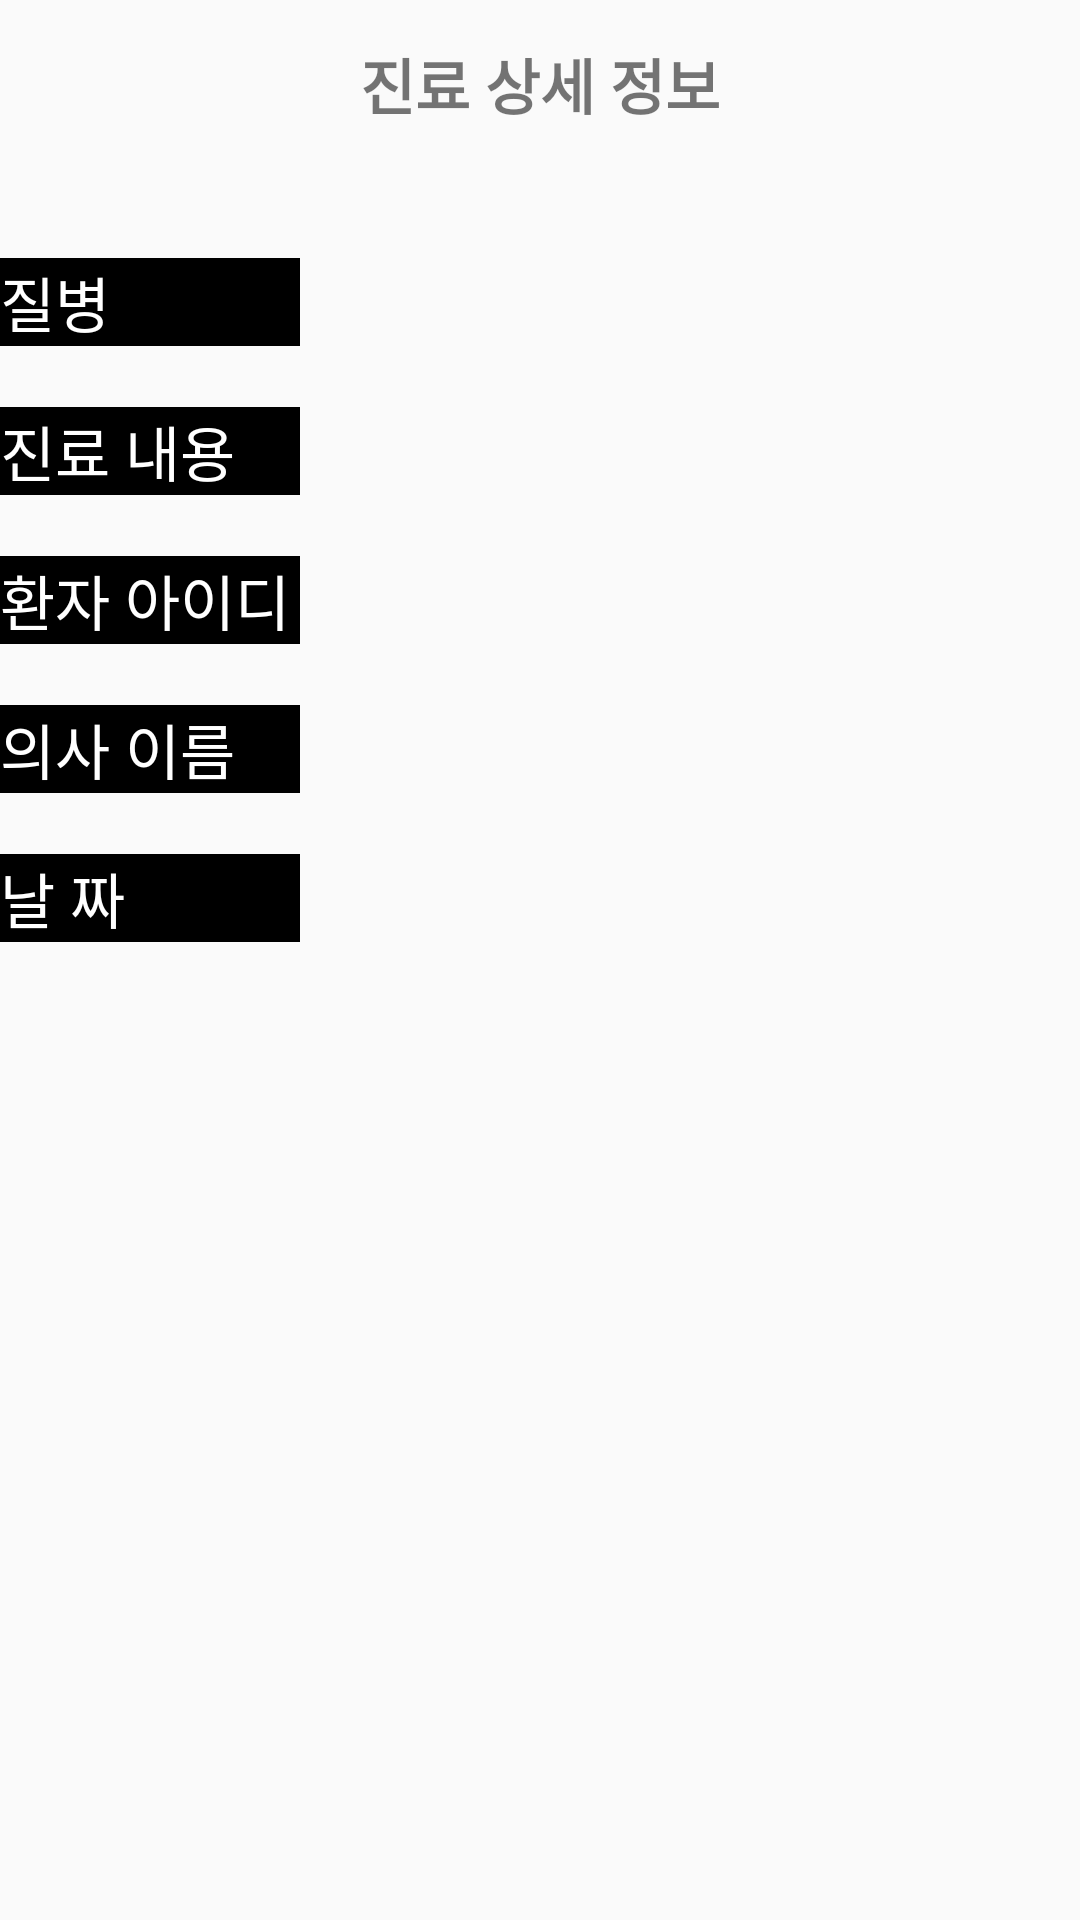

Here is an Android app screen rendered from its layout file. Give the layout XML and the strings, colors and styles it references.
<!-- AndroidManifest.xml: application theme AppTheme -->
<!-- res/layout/activity_medical_info2.xml -->
<?xml version="1.0" encoding="utf-8"?>
<LinearLayout xmlns:android="http://schemas.android.com/apk/res/android"
    xmlns:app="http://schemas.android.com/apk/res-auto"
    xmlns:tools="http://schemas.android.com/tools"
    android:layout_width="match_parent"
    android:layout_height="match_parent"
    android:orientation="vertical"
    tools:context=".MedicalInfo2Activity">
    <android.support.v7.widget.Toolbar

        android:id="@+id/my_toolbar"
        android:layout_width="match_parent"
        android:layout_height="?attr/actionBarSize"
        android:layout_alignParentTop="true"
        android:layout_centerHorizontal="true"
        >
        <FrameLayout
            android:layout_width="wrap_content"
            android:layout_height="wrap_content"
            android:layout_gravity="center">
            <TextView
                android:id="@+id/txv_toolbar"
                android:layout_width="wrap_content"
                android:layout_height="wrap_content"
                android:gravity="center"
                android:text="진료 상세 정보"
                android:textStyle="bold"
                android:textSize="20dp"

                />
        </FrameLayout>
    </android.support.v7.widget.Toolbar>



    <LinearLayout
        android:layout_marginTop="30dp"
        android:layout_width="match_parent"
        android:layout_height="wrap_content"

        android:orientation="vertical">

        <TextView
            android:layout_width="100dp"
            android:layout_height="wrap_content"
            android:background="#000000"
            android:textColor="#ffffff"
            android:text="질병"
            android:textSize="20dp"
            />
        <TextView
            android:layout_width="match_parent"
            android:layout_height="wrap_content"
            android:textSize="15dp"

            android:id="@+id/disease"/>
        <TextView
            android:layout_width="100dp"
            android:layout_height="wrap_content"
            android:textSize="20dp"

            android:background="#000000"
            android:textColor="#ffffff"
            android:text="진료 내용"/>
        <TextView
            android:layout_width="match_parent"
            android:layout_height="wrap_content"
            android:textSize="15dp"

            android:id="@+id/medicalContents"/>
        <TextView
            android:layout_width="100dp"
            android:layout_height="wrap_content"
            android:background="#000000"
            android:textColor="#ffffff"
            android:textSize="20dp"

            android:text="환자 아이디"/>
        <TextView
            android:layout_width="match_parent"
            android:layout_height="wrap_content"
            android:textSize="15dp"
            android:id="@+id/patientID"/>
        <TextView
            android:layout_width="100dp"
            android:layout_height="wrap_content"
            android:textSize="20dp"
            android:background="#000000"
            android:textColor="#ffffff"
            android:text="의사 이름"/>
        <TextView
            android:layout_width="match_parent"
            android:layout_height="wrap_content"
            android:textSize="15dp"

            android:id="@+id/doctorID"/>
        <TextView
            android:layout_width="100dp"
            android:layout_height="wrap_content"
            android:textSize="20dp"

            android:background="#000000"
            android:textColor="#ffffff"
            android:text="날 짜"/>
        <TextView
            android:layout_width="match_parent"
            android:layout_height="wrap_content"
            android:textSize="15dp"
            android:id="@+id/date"/>

    </LinearLayout>
</LinearLayout>
<!-- resources referenced by this layout -->
<resources>
  <style name="AppTheme" parent="Theme.AppCompat.Light.NoActionBar">
          
          <item name="colorPrimary">#FFFFFF</item>
          <item name="colorPrimaryDark">#FFFFFF</item>
          <item name="colorAccent">#FFFFFF</item>
      </style>
</resources>
